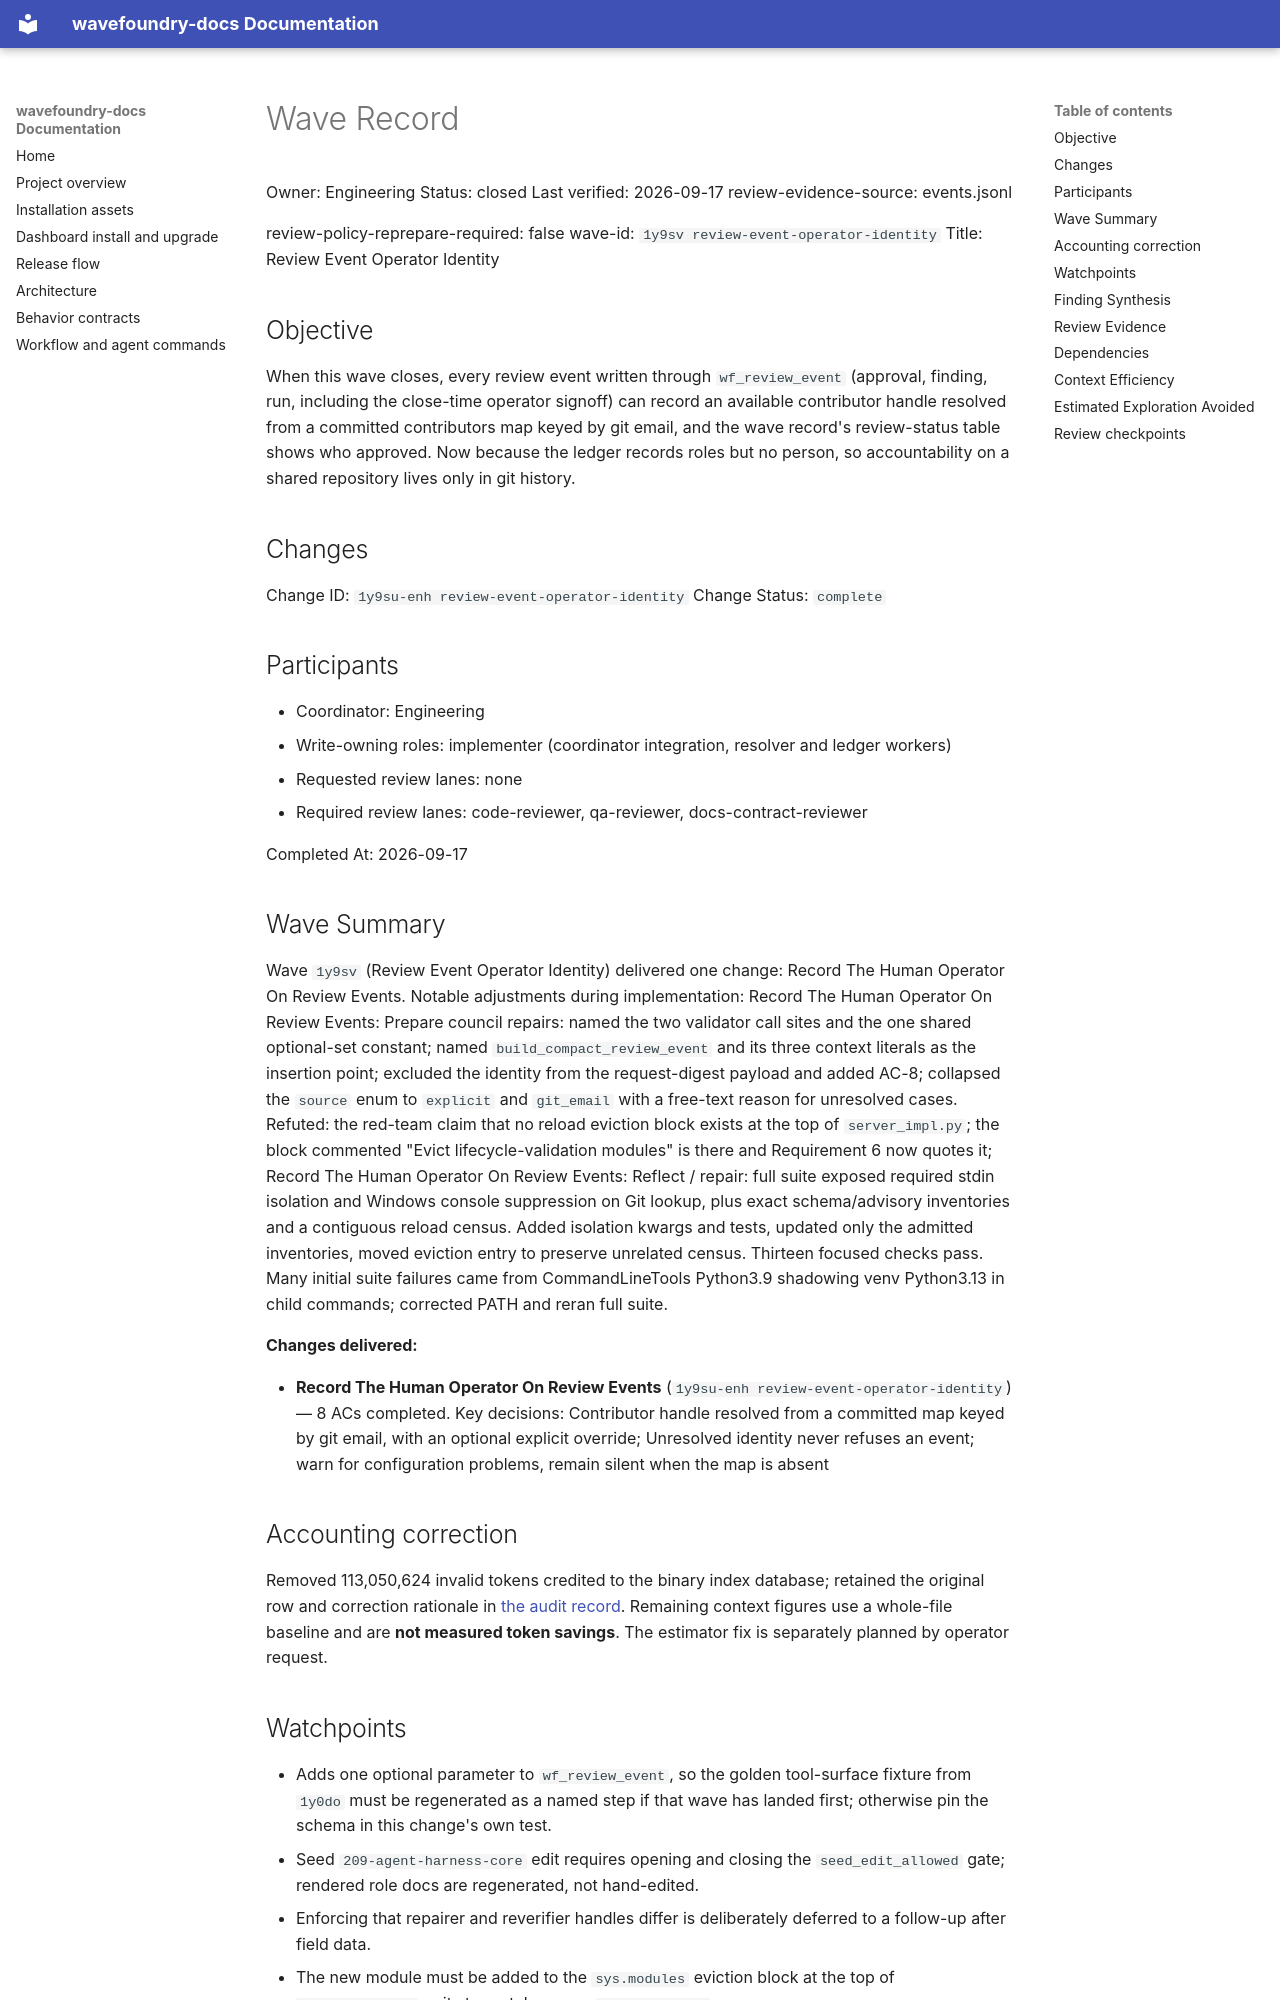

repository: coryhacking/wavefoundry · page: waves/1y9sv review-event-operator-identity/wave/index.html · generator: mkdocs

# Wave Record

Owner: Engineering
Status: closed
Last verified: 2026-09-17
review-evidence-source: events.jsonl

review-policy-reprepare-required: false
wave-id: `1y9sv review-event-operator-identity`
Title: Review Event Operator Identity

## Objective

When this wave closes, every review event written through `wf_review_event` (approval, finding, run, including the close-time operator signoff) can record an available contributor handle resolved from a committed contributors map keyed by git email, and the wave record's review-status table shows who approved. Now because the ledger records roles but no person, so accountability on a shared repository lives only in git history.

## Changes

Change ID: `1y9su-enh review-event-operator-identity`
Change Status: `complete`

## Participants

- Coordinator: Engineering
- Write-owning roles: implementer (coordinator integration, resolver and ledger workers)
- Requested review lanes: none
- Required review lanes: code-reviewer, qa-reviewer, docs-contract-reviewer

Completed At: 2026-09-17

## Wave Summary

Wave `1y9sv` (Review Event Operator Identity) delivered one change: Record The Human Operator On Review Events. Notable adjustments during implementation: Record The Human Operator On Review Events: Prepare council repairs: named the two validator call sites and the one shared optional-set constant; named `build_compact_review_event` and its three context literals as the insertion point; excluded the identity from the request-digest payload and added AC-8; collapsed the `source` enum to `explicit` and `git_email` with a free-text reason for unresolved cases. Refuted: the red-team claim that no reload eviction block exists at the top of `server_impl.py`; the block commented "Evict lifecycle-validation modules" is there and Requirement 6 now quotes it; Record The Human Operator On Review Events: Reflect / repair: full suite exposed required stdin isolation and Windows console suppression on Git lookup, plus exact schema/advisory inventories and a contiguous reload census. Added isolation kwargs and tests, updated only the admitted inventories, moved eviction entry to preserve unrelated census. Thirteen focused checks pass. Many initial suite failures came from CommandLineTools Python3.9 shadowing venv Python3.13 in child commands; corrected PATH and reran full suite.

**Changes delivered:**

- **Record The Human Operator On Review Events** (`1y9su-enh review-event-operator-identity`) — 8 ACs completed. Key decisions: Contributor handle resolved from a committed map keyed by git email, with an optional explicit override; Unresolved identity never refuses an event; warn for configuration problems, remain silent when the map is absent
## Accounting correction

Removed 113,050,624 invalid tokens credited to the binary index database; retained the original row and correction rationale in [the audit record](evidence/context-accounting-correction.json). Remaining context figures use a whole-file baseline and are **not measured token savings**. The estimator fix is separately planned by operator request.

## Watchpoints

- Adds one optional parameter to `wf_review_event`, so the golden tool-surface fixture from `1y0do` must be regenerated as a named step if that wave has landed first; otherwise pin the schema in this change's own test.
- Seed `209-agent-harness-core` edit requires opening and closing the `seed_edit_allowed` gate; rendered role docs are regenerated, not hand-edited.
- Enforcing that repairer and reverifier handles differ is deliberately deferred to a follow-up after field data.
- The new module must be added to the `sys.modules` eviction block at the top of `server_impl.py` or it stays stale across `wf_reload_mcp`.

## Finding Synthesis

<!-- wave:finding-synthesis begin -->
| Current finding | Disposition | Open block | Repair | Approval recheck |
| --- | --- | --- | --- | --- |
| — | — | — | — | — |

*Machine review state — 0 findings; current: do_now 0, maybe_later 0, dont_do_later 0, not_issue 0*
<!-- wave:finding-synthesis end -->
